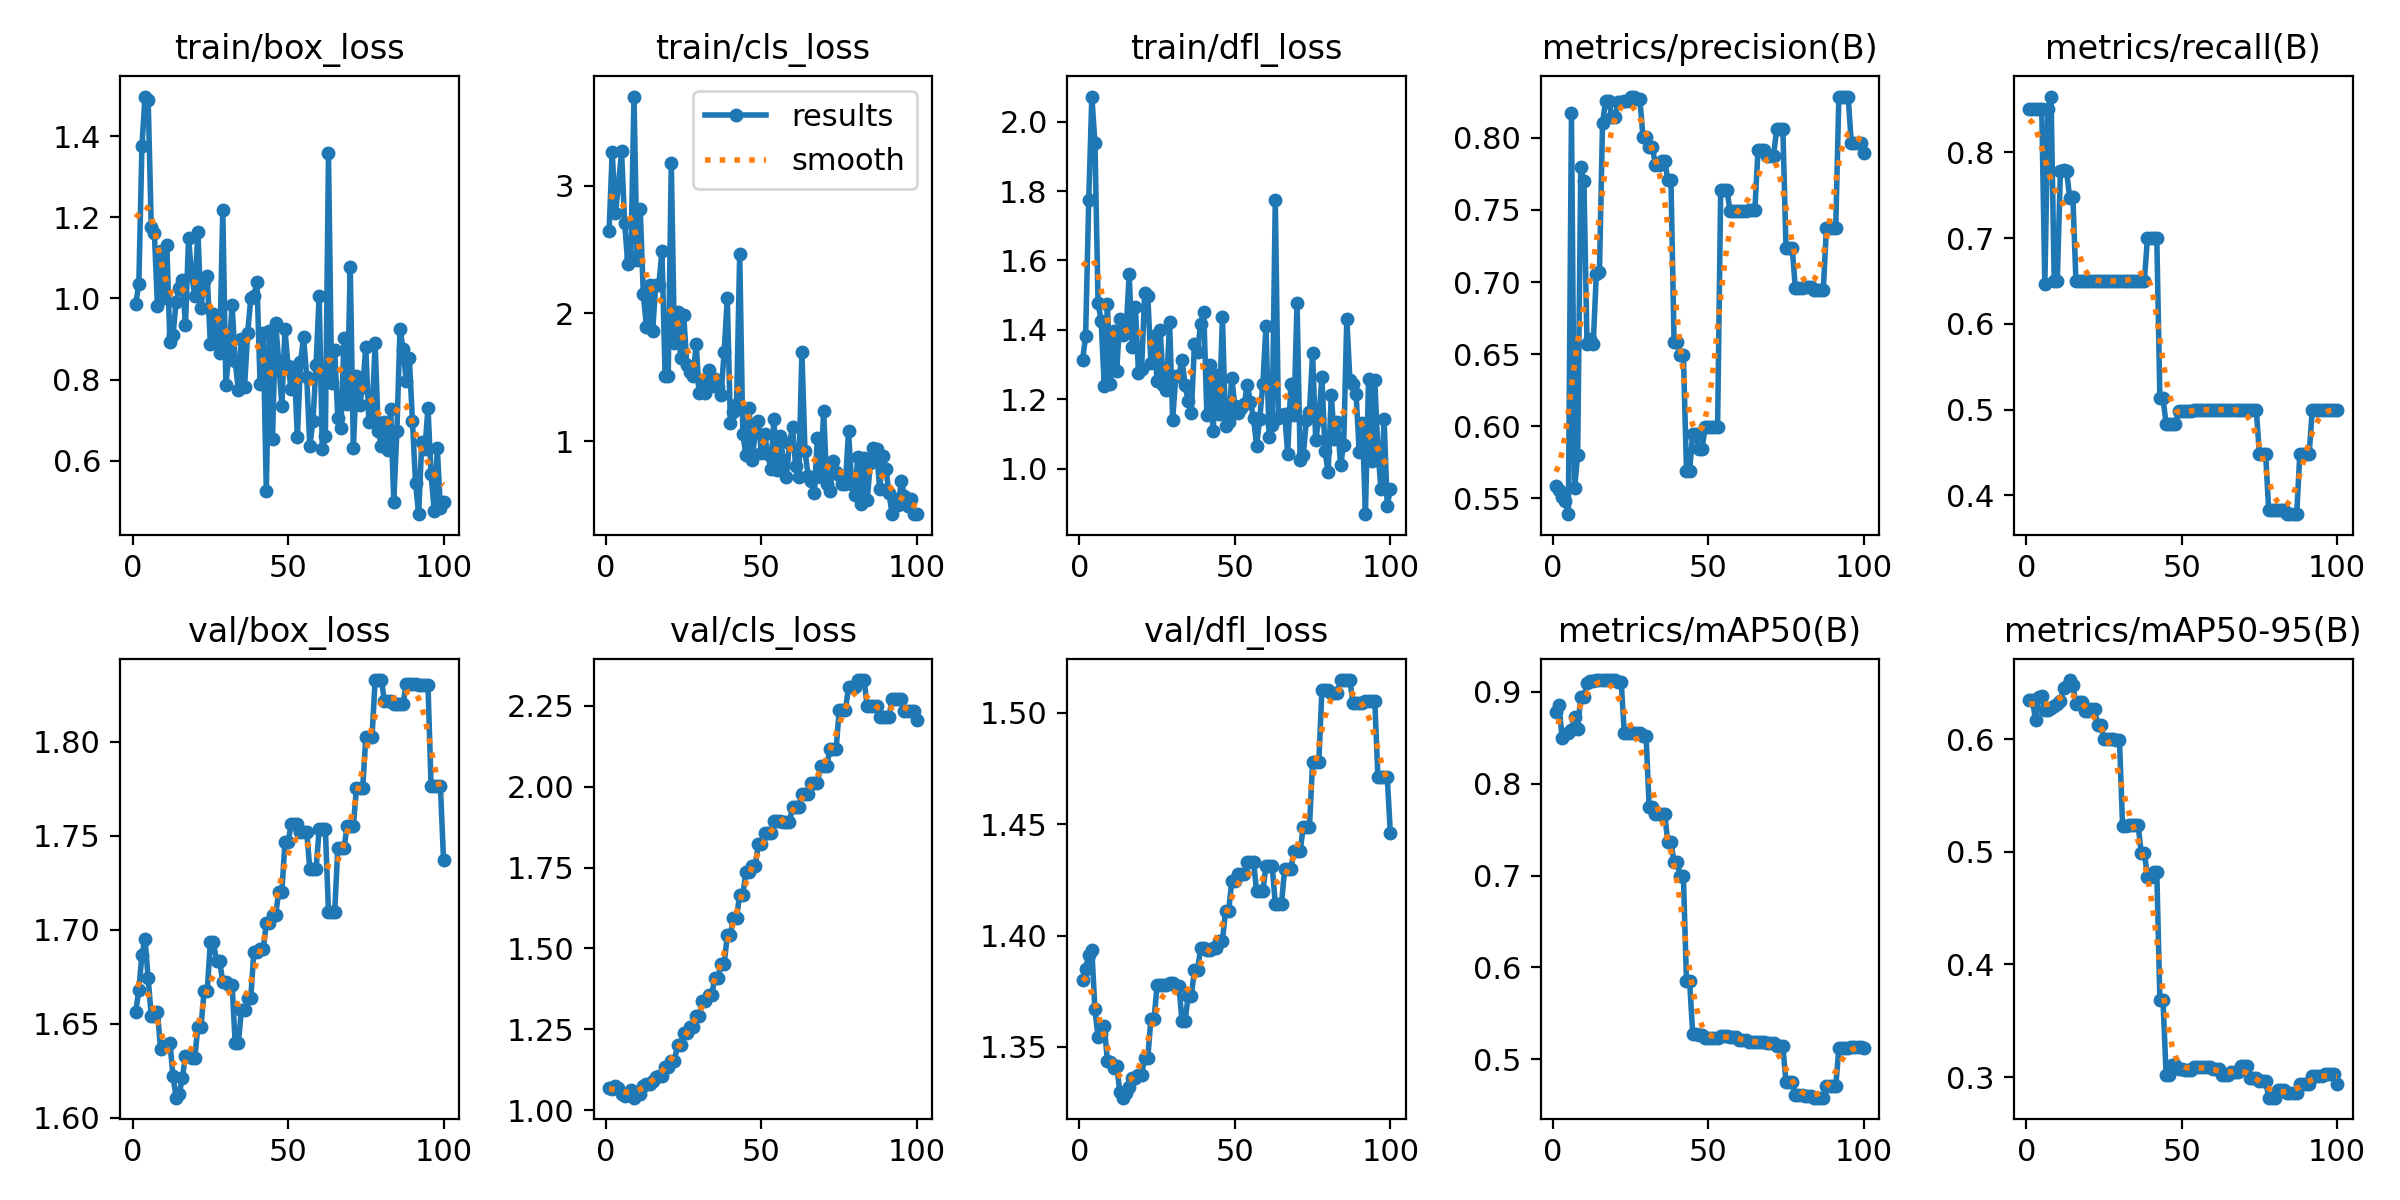

Values plotted in this chart, from the file beside it:
epoch, time, train/box_loss, train/cls_loss, train/dfl_loss, metrics/precision(B), metrics/recall(B), metrics/mAP50(B), metrics/mAP50-95(B), val/box_loss, val/cls_loss, val/dfl_loss, lr/pg0, lr/pg1, lr/pg2
1, 2.142, 0.9852, 2.649, 1.312, 0.5586, 0.85, 0.8777, 0.6348, 1.656, 1.07, 1.38, 0, 0, 0
2, 3.454, 1.036, 3.263, 1.381, 0.5559, 0.85, 0.8855, 0.6352, 1.668, 1.068, 1.385, 1.17822e-06, 1.17822e-06, 1.17822e-06
3, 4.643, 1.375, 2.782, 1.774, 0.551, 0.85, 0.8496, 0.6171, 1.687, 1.077, 1.391, 2.33288e-06, 2.33288e-06, 2.33288e-06
4, 5.773, 1.497, 2.999, 2.072, 0.5481, 0.85, 0.8544, 0.6377, 1.695, 1.069, 1.393, 3.46397e-06, 3.46397e-06, 3.46397e-06
5, 6.932, 1.49, 3.269, 1.938, 0.539, 0.85, 0.8556, 0.6381, 1.674, 1.05, 1.367, 4.5715e-06, 4.5715e-06, 4.5715e-06
6, 8.106, 1.176, 2.707, 1.479, 0.8169, 0.646, 0.8588, 0.6262, 1.654, 1.045, 1.354, 5.65548e-06, 5.65548e-06, 5.65548e-06
7, 9.281, 1.161, 2.386, 1.424, 0.5573, 0.85, 0.873, 0.6262, 1.654, 1.049, 1.356, 6.71588e-06, 6.71588e-06, 6.71588e-06
8, 10.46, 0.9799, 2.438, 1.239, 0.5802, 0.865, 0.8596, 0.6278, 1.656, 1.063, 1.359, 7.75273e-06, 7.75273e-06, 7.75273e-06
9, 11.61, 1.118, 3.696, 1.476, 0.7797, 0.65, 0.8944, 0.6293, 1.636, 1.039, 1.344, 8.76602e-06, 8.76602e-06, 8.76602e-06
10, 12.73, 1, 2.415, 1.243, 0.7702, 0.65, 0.8945, 0.6308, 1.638, 1.05, 1.343, 9.75574e-06, 9.75574e-06, 9.75574e-06
11, 14.01, 1.131, 2.82, 1.395, 0.6572, 0.7783, 0.9097, 0.6338, 1.638, 1.052, 1.341, 1.07219e-05, 1.07219e-05, 1.07219e-05
12, 15.28, 0.8919, 2.15, 1.282, 0.6605, 0.7789, 0.9117, 0.6454, 1.64, 1.075, 1.341, 1.16645e-05, 1.16645e-05, 1.16645e-05
13, 16.45, 0.9101, 1.898, 1.432, 0.6571, 0.7777, 0.9117, 0.6475, 1.622, 1.08, 1.33, 1.25835e-05, 1.25835e-05, 1.25835e-05
14, 17.72, 0.9911, 2.223, 1.386, 0.7059, 0.7464, 0.9126, 0.6525, 1.611, 1.082, 1.327, 1.3479e-05, 1.3479e-05, 1.3479e-05
15, 18.87, 1.025, 1.86, 1.394, 0.7069, 0.7483, 0.9127, 0.6483, 1.613, 1.092, 1.329, 1.43509e-05, 1.43509e-05, 1.43509e-05
16, 20.07, 1.046, 2.224, 1.56, 0.8105, 0.65, 0.9128, 0.6314, 1.621, 1.103, 1.332, 1.51993e-05, 1.51993e-05, 1.51993e-05
17, 21.22, 0.9335, 2.226, 1.35, 0.8255, 0.65, 0.9125, 0.633, 1.633, 1.105, 1.336, 1.60241e-05, 1.60241e-05, 1.60241e-05
18, 22.27, 1.149, 2.488, 1.467, 0.8255, 0.65, 0.9125, 0.633, 1.633, 1.105, 1.336, 1.68253e-05, 1.68253e-05, 1.68253e-05
19, 23.43, 1.058, 1.514, 1.275, 0.8145, 0.65, 0.9125, 0.6252, 1.632, 1.135, 1.337, 1.7603e-05, 1.7603e-05, 1.7603e-05
20, 24.43, 1.007, 1.508, 1.286, 0.8145, 0.65, 0.9125, 0.6252, 1.632, 1.135, 1.337, 1.83571e-05, 1.83571e-05, 1.83571e-05
21, 25.66, 1.164, 3.179, 1.505, 0.8246, 0.65, 0.9106, 0.6269, 1.649, 1.153, 1.345, 1.90876e-05, 1.90876e-05, 1.90876e-05
22, 26.69, 0.9773, 1.773, 1.497, 0.8246, 0.65, 0.9106, 0.6269, 1.649, 1.153, 1.345, 1.97946e-05, 1.97946e-05, 1.97946e-05
23, 27.8, 1.044, 2.015, 1.304, 0.8258, 0.65, 0.8548, 0.6122, 1.667, 1.202, 1.362, 2.0478e-05, 2.0478e-05, 2.0478e-05
24, 28.8, 1.055, 1.653, 1.382, 0.8258, 0.65, 0.8548, 0.6122, 1.667, 1.202, 1.362, 2.11379e-05, 2.11379e-05, 2.11379e-05
25, 30, 0.8874, 1.985, 1.252, 0.8284, 0.65, 0.8554, 0.5999, 1.693, 1.238, 1.378, 2.17741e-05, 2.17741e-05, 2.17741e-05
26, 31, 0.9622, 1.6, 1.398, 0.8284, 0.65, 0.8554, 0.5999, 1.693, 1.238, 1.378, 2.23869e-05, 2.23869e-05, 2.23869e-05
27, 32.16, 0.8909, 1.542, 1.239, 0.8271, 0.65, 0.855, 0.5998, 1.683, 1.257, 1.378, 2.2976e-05, 2.2976e-05, 2.2976e-05
28, 33.18, 0.8652, 1.51, 1.225, 0.8271, 0.65, 0.855, 0.5998, 1.683, 1.257, 1.378, 2.35417e-05, 2.35417e-05, 2.35417e-05
29, 34.4, 1.217, 1.757, 1.423, 0.8007, 0.65, 0.8519, 0.5989, 1.672, 1.291, 1.379, 2.40837e-05, 2.40837e-05, 2.40837e-05
30, 35.39, 0.7865, 1.375, 1.141, 0.8007, 0.65, 0.8519, 0.5989, 1.672, 1.291, 1.379, 2.46022e-05, 2.46022e-05, 2.46022e-05
31, 36.63, 0.8636, 1.452, 1.266, 0.794, 0.65, 0.7745, 0.5231, 1.671, 1.338, 1.377, 2.50971e-05, 2.50971e-05, 2.50971e-05
32, 37.62, 0.9839, 1.375, 1.267, 0.794, 0.65, 0.7745, 0.5231, 1.671, 1.338, 1.377, 2.55685e-05, 2.55685e-05, 2.55685e-05
33, 38.86, 0.8449, 1.555, 1.313, 0.7814, 0.65, 0.7668, 0.5237, 1.64, 1.356, 1.362, 2.60163e-05, 2.60163e-05, 2.60163e-05
34, 39.88, 0.7739, 1.429, 1.24, 0.7814, 0.65, 0.7668, 0.5237, 1.64, 1.356, 1.362, 2.64405e-05, 2.64405e-05, 2.64405e-05
35, 41.13, 0.8996, 1.489, 1.194, 0.784, 0.65, 0.7667, 0.5237, 1.657, 1.41, 1.373, 2.68412e-05, 2.68412e-05, 2.68412e-05
36, 42.14, 0.7805, 1.428, 1.16, 0.784, 0.65, 0.7667, 0.5237, 1.657, 1.41, 1.373, 2.72183e-05, 2.72183e-05, 2.72183e-05
37, 43.51, 0.9136, 1.36, 1.358, 0.7708, 0.65, 0.736, 0.4992, 1.664, 1.451, 1.385, 2.75718e-05, 2.75718e-05, 2.75718e-05
38, 44.6, 1, 1.699, 1.337, 0.7708, 0.65, 0.736, 0.4992, 1.664, 1.451, 1.385, 2.79018e-05, 2.79018e-05, 2.79018e-05
39, 46.02, 1.006, 2.118, 1.417, 0.6585, 0.7, 0.7148, 0.478, 1.688, 1.541, 1.394, 2.82082e-05, 2.82082e-05, 2.82082e-05
40, 47.11, 1.041, 1.144, 1.45, 0.6585, 0.7, 0.7148, 0.478, 1.688, 1.541, 1.394, 2.84911e-05, 2.84911e-05, 2.84911e-05
41, 48.57, 0.7896, 1.227, 1.154, 0.6493, 0.7, 0.6997, 0.482, 1.69, 1.596, 1.393, 2.87504e-05, 2.87504e-05, 2.87504e-05
42, 49.62, 0.9153, 1.293, 1.299, 0.6493, 0.7, 0.6997, 0.482, 1.69, 1.596, 1.393, 2.89861e-05, 2.89861e-05, 2.89861e-05
43, 51.06, 0.5257, 2.462, 1.107, 0.5691, 0.5134, 0.5848, 0.3682, 1.703, 1.666, 1.394, 2.91983e-05, 2.91983e-05, 2.91983e-05
44, 52.05, 0.9206, 1.059, 1.269, 0.5691, 0.5134, 0.5848, 0.3682, 1.703, 1.666, 1.394, 2.93869e-05, 2.93869e-05, 2.93869e-05
45, 53.45, 0.6544, 0.8937, 1.158, 0.5949, 0.4833, 0.5279, 0.3023, 1.708, 1.736, 1.398, 2.9552e-05, 2.9552e-05, 2.9552e-05
46, 54.57, 0.9395, 1.259, 1.437, 0.5949, 0.4833, 0.5279, 0.3023, 1.708, 1.736, 1.398, 2.96935e-05, 2.96935e-05, 2.96935e-05
47, 56, 0.8434, 0.8523, 1.122, 0.5845, 0.4833, 0.5268, 0.3108, 1.72, 1.756, 1.411, 2.98114e-05, 2.98114e-05, 2.98114e-05
48, 57.13, 0.7355, 1.072, 1.133, 0.5845, 0.4833, 0.5268, 0.3108, 1.72, 1.756, 1.411, 2.99058e-05, 2.99058e-05, 2.99058e-05
49, 58.51, 0.9234, 1.16, 1.262, 0.5995, 0.4984, 0.5232, 0.3076, 1.747, 1.822, 1.424, 2.99766e-05, 2.99766e-05, 2.99766e-05
50, 59.47, 0.8321, 0.9069, 1.181, 0.5995, 0.4984, 0.5232, 0.3076, 1.747, 1.822, 1.424, 3.00238e-05, 3.00238e-05, 3.00238e-05
51, 60.88, 0.7768, 1.058, 1.16, 0.5995, 0.4988, 0.5238, 0.3067, 1.756, 1.855, 1.428, 3.00475e-05, 3.00475e-05, 3.00475e-05
52, 61.93, 0.8314, 0.9009, 1.174, 0.5995, 0.4988, 0.5238, 0.3067, 1.756, 1.855, 1.428, 3.00476e-05, 3.00476e-05, 3.00476e-05
53, 62.89, 0.6573, 0.7837, 1.186, 0.5995, 0.4988, 0.5238, 0.3067, 1.756, 1.855, 1.428, 3.00242e-05, 3.00242e-05, 3.00242e-05
54, 64.31, 0.8426, 1.175, 1.241, 0.764, 0.5, 0.5251, 0.3091, 1.752, 1.894, 1.433, 2.99772e-05, 2.99772e-05, 2.99772e-05
55, 65.4, 0.9037, 0.7774, 1.192, 0.764, 0.5, 0.5251, 0.3091, 1.752, 1.894, 1.433, 2.99066e-05, 2.99066e-05, 2.99066e-05
56, 66.46, 0.8061, 1.045, 1.145, 0.764, 0.5, 0.5251, 0.3091, 1.752, 1.894, 1.433, 2.98125e-05, 2.98125e-05, 2.98125e-05
57, 67.93, 0.6354, 0.8559, 1.066, 0.7491, 0.5, 0.5249, 0.3089, 1.732, 1.891, 1.42, 2.96948e-05, 2.96948e-05, 2.96948e-05
58, 69.03, 0.6974, 0.7222, 1.144, 0.7491, 0.5, 0.5249, 0.3089, 1.732, 1.891, 1.42, 2.95535e-05, 2.95535e-05, 2.95535e-05
59, 70, 0.835, 0.9849, 1.243, 0.7491, 0.5, 0.5249, 0.3089, 1.732, 1.891, 1.42, 2.93887e-05, 2.93887e-05, 2.93887e-05
60, 71.27, 1.007, 1.111, 1.41, 0.7494, 0.5, 0.5212, 0.3071, 1.753, 1.937, 1.431, 2.92003e-05, 2.92003e-05, 2.92003e-05
... 40 more rows
